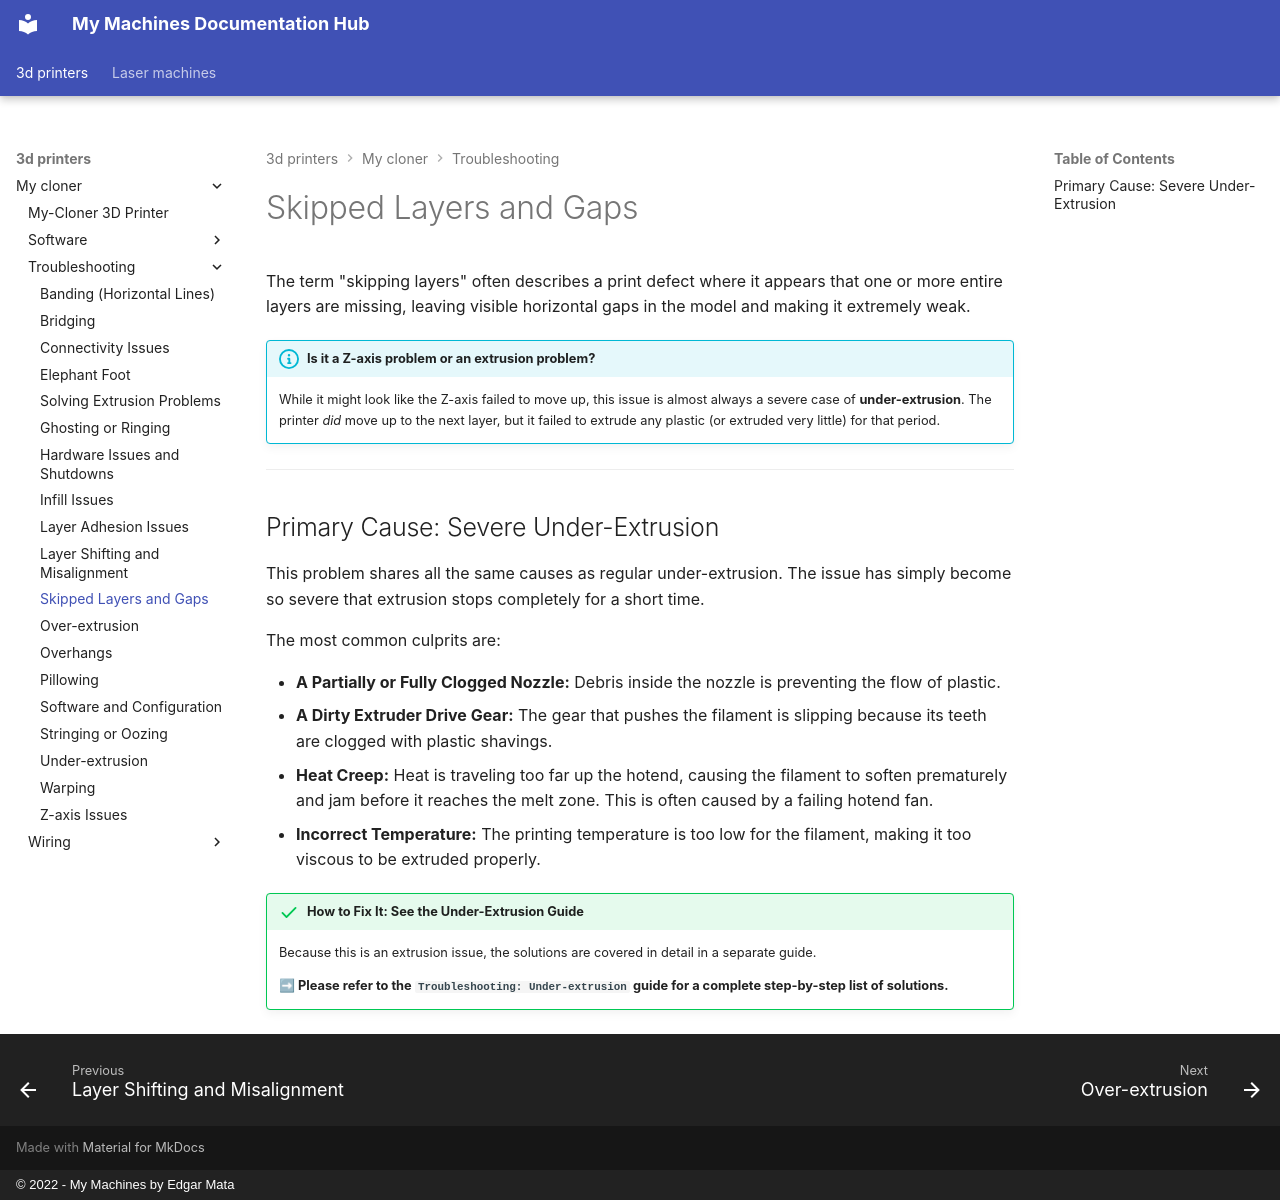

repository: EdgarMata/MY-Machines-Docs · page: 3d-printers/my-cloner/troubleshooting/layers-skipping/index.html · generator: mkdocs · copyright: © 2022 - My Machines by Edgar Mata

# Skipped Layers and Gaps

The term "skipping layers" often describes a print defect where it appears that one or more entire layers are missing, leaving visible horizontal gaps in the model and making it extremely weak.

!!! info "Is it a Z-axis problem or an extrusion problem?"
    While it might look like the Z-axis failed to move up, this issue is almost always a severe case of **under-extrusion**. The printer *did* move up to the next layer, but it failed to extrude any plastic (or extruded very little) for that period.

---
## Primary Cause: Severe Under-Extrusion

This problem shares all the same causes as regular under-extrusion. The issue has simply become so severe that extrusion stops completely for a short time.

The most common culprits are:

* **A Partially or Fully Clogged Nozzle:** Debris inside the nozzle is preventing the flow of plastic.
* **A Dirty Extruder Drive Gear:** The gear that pushes the filament is slipping because its teeth are clogged with plastic shavings.
* **Heat Creep:** Heat is traveling too far up the hotend, causing the filament to soften prematurely and jam before it reaches the melt zone. This is often caused by a failing hotend fan.
* **Incorrect Temperature:** The printing temperature is too low for the filament, making it too viscous to be extruded properly.

!!! success "How to Fix It: See the Under-Extrusion Guide"
    Because this is an extrusion issue, the solutions are covered in detail in a separate guide.

    **➡ Please refer to the `Troubleshooting: Under-extrusion` guide for a complete step-by-step list of solutions.**
